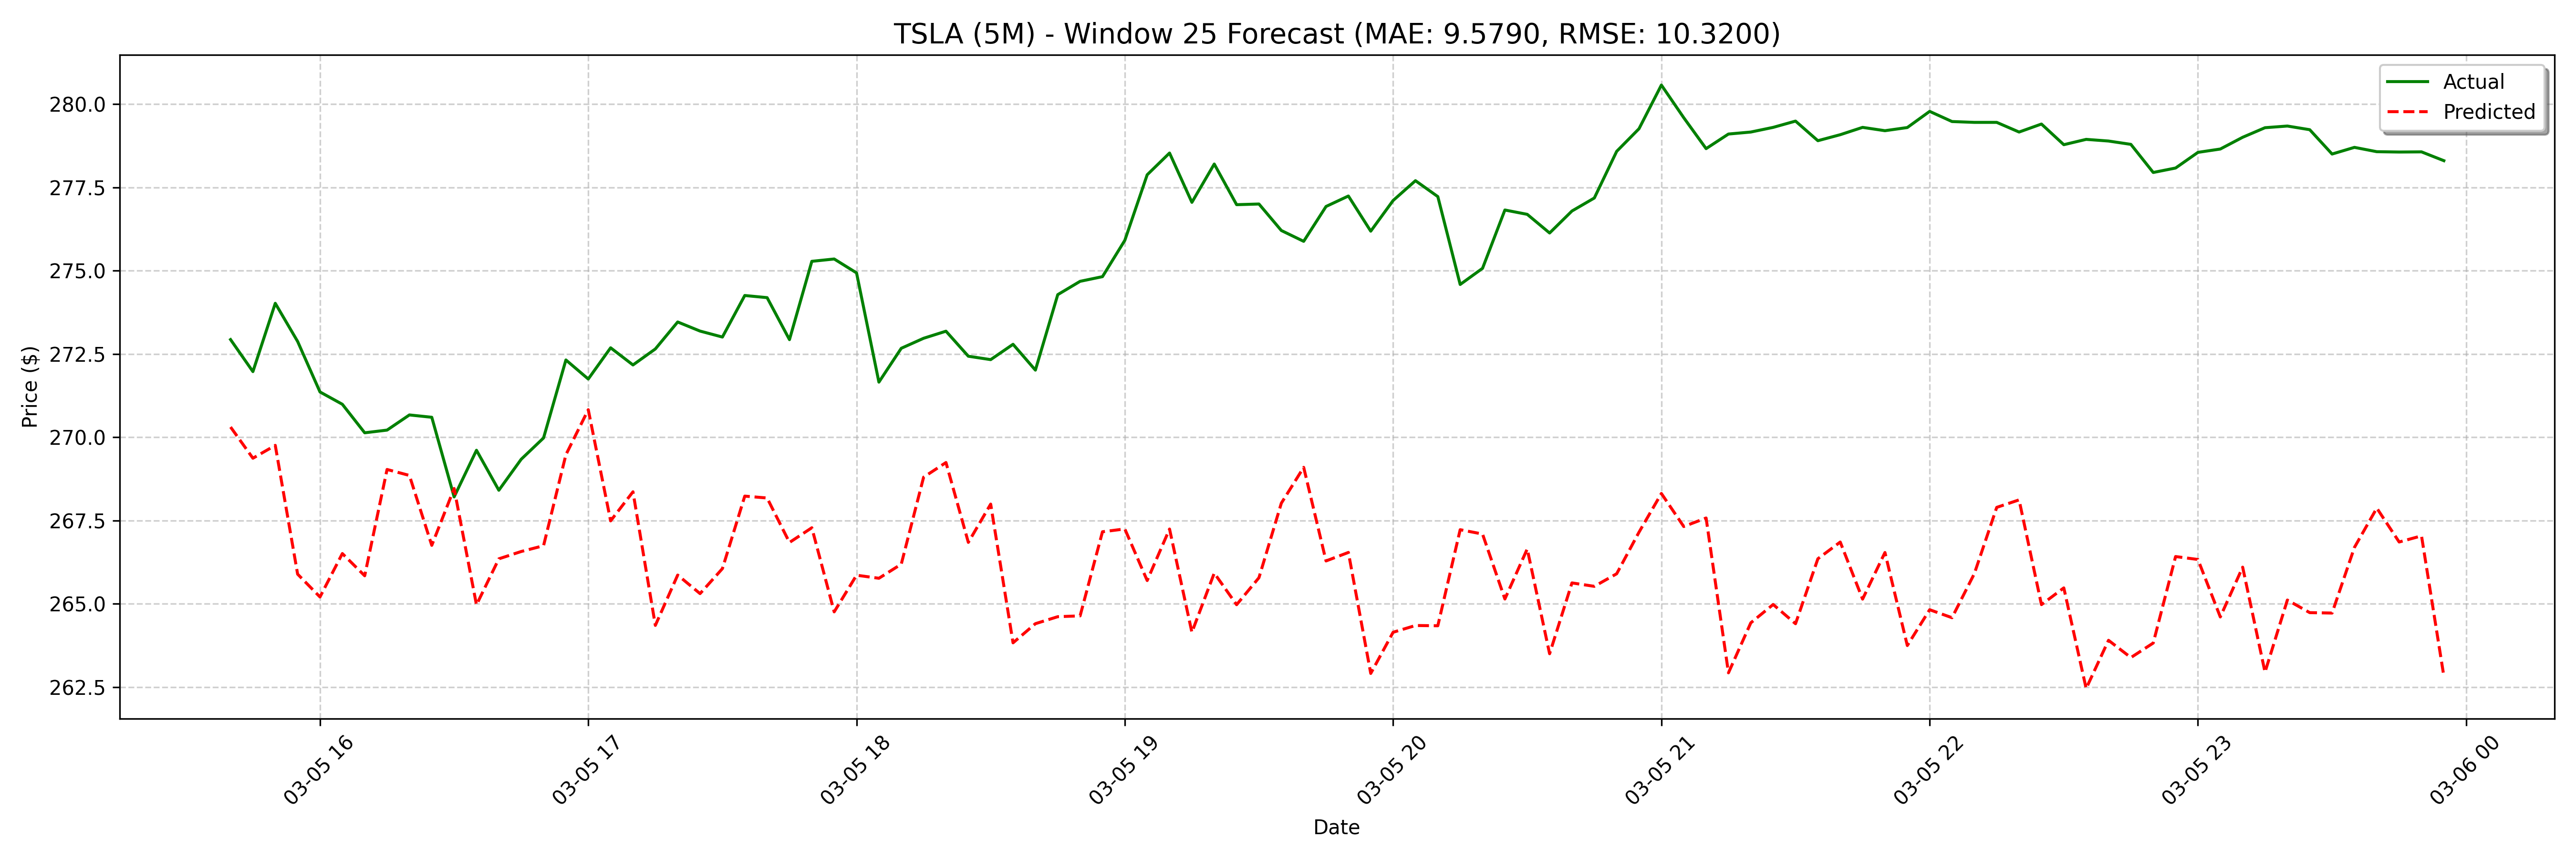

The table this chart was drawn from, first rows:
date, actual, forecast
2025-03-05 15:40:00, 272.9, 270.3
2025-03-05 15:45:00, 272, 269.4
2025-03-05 15:50:00, 274, 269.8
2025-03-05 15:55:00, 272.9, 265.9
2025-03-05 16:00:00, 271.4, 265.2
2025-03-05 16:05:00, 271, 266.5
2025-03-05 16:10:00, 270.1, 265.8
2025-03-05 16:15:00, 270.2, 269
2025-03-05 16:20:00, 270.7, 268.9
2025-03-05 16:25:00, 270.6, 266.8
2025-03-05 16:30:00, 268.2, 268.5
2025-03-05 16:35:00, 269.6, 265
2025-03-05 16:40:00, 268.4, 266.4
2025-03-05 16:45:00, 269.3, 266.6
2025-03-05 16:50:00, 270, 266.7
2025-03-05 16:55:00, 272.3, 269.5
2025-03-05 17:00:00, 271.7, 270.8
2025-03-05 17:05:00, 272.7, 267.5
2025-03-05 17:10:00, 272.2, 268.4
2025-03-05 17:15:00, 272.6, 264.4
2025-03-05 17:20:00, 273.5, 265.9
2025-03-05 17:25:00, 273.2, 265.3
2025-03-05 17:30:00, 273, 266.1
2025-03-05 17:35:00, 274.3, 268.2
2025-03-05 17:40:00, 274.2, 268.2
2025-03-05 17:45:00, 272.9, 266.8
2025-03-05 17:50:00, 275.3, 267.3
2025-03-05 17:55:00, 275.4, 264.8
2025-03-05 18:00:00, 274.9, 265.9
2025-03-05 18:05:00, 271.7, 265.8
2025-03-05 18:10:00, 272.7, 266.2
2025-03-05 18:15:00, 273, 268.8
2025-03-05 18:20:00, 273.2, 269.2
2025-03-05 18:25:00, 272.4, 266.8
2025-03-05 18:30:00, 272.3, 268
2025-03-05 18:35:00, 272.8, 263.8
2025-03-05 18:40:00, 272, 264.4
2025-03-05 18:45:00, 274.3, 264.6
2025-03-05 18:50:00, 274.7, 264.6
2025-03-05 18:55:00, 274.8, 267.2
2025-03-05 19:00:00, 275.9, 267.2
2025-03-05 19:05:00, 277.9, 265.7
2025-03-05 19:10:00, 278.5, 267.2
2025-03-05 19:15:00, 277, 264.1
2025-03-05 19:20:00, 278.2, 265.9
2025-03-05 19:25:00, 277, 265
2025-03-05 19:30:00, 277.0, 265.8
2025-03-05 19:35:00, 276.2, 268
2025-03-05 19:40:00, 275.9, 269.1
2025-03-05 19:45:00, 276.9, 266.3
2025-03-05 19:50:00, 277.2, 266.5
2025-03-05 19:55:00, 276.2, 262.9
2025-03-05 20:00:00, 277.1, 264.1
2025-03-05 20:05:00, 277.7, 264.4
2025-03-05 20:10:00, 277.2, 264.3
2025-03-05 20:15:00, 274.6, 267.2
2025-03-05 20:20:00, 275.1, 267.1
2025-03-05 20:25:00, 276.8, 265.1
2025-03-05 20:30:00, 276.7, 266.6
2025-03-05 20:35:00, 276.1, 263.5
... 68 more rows
